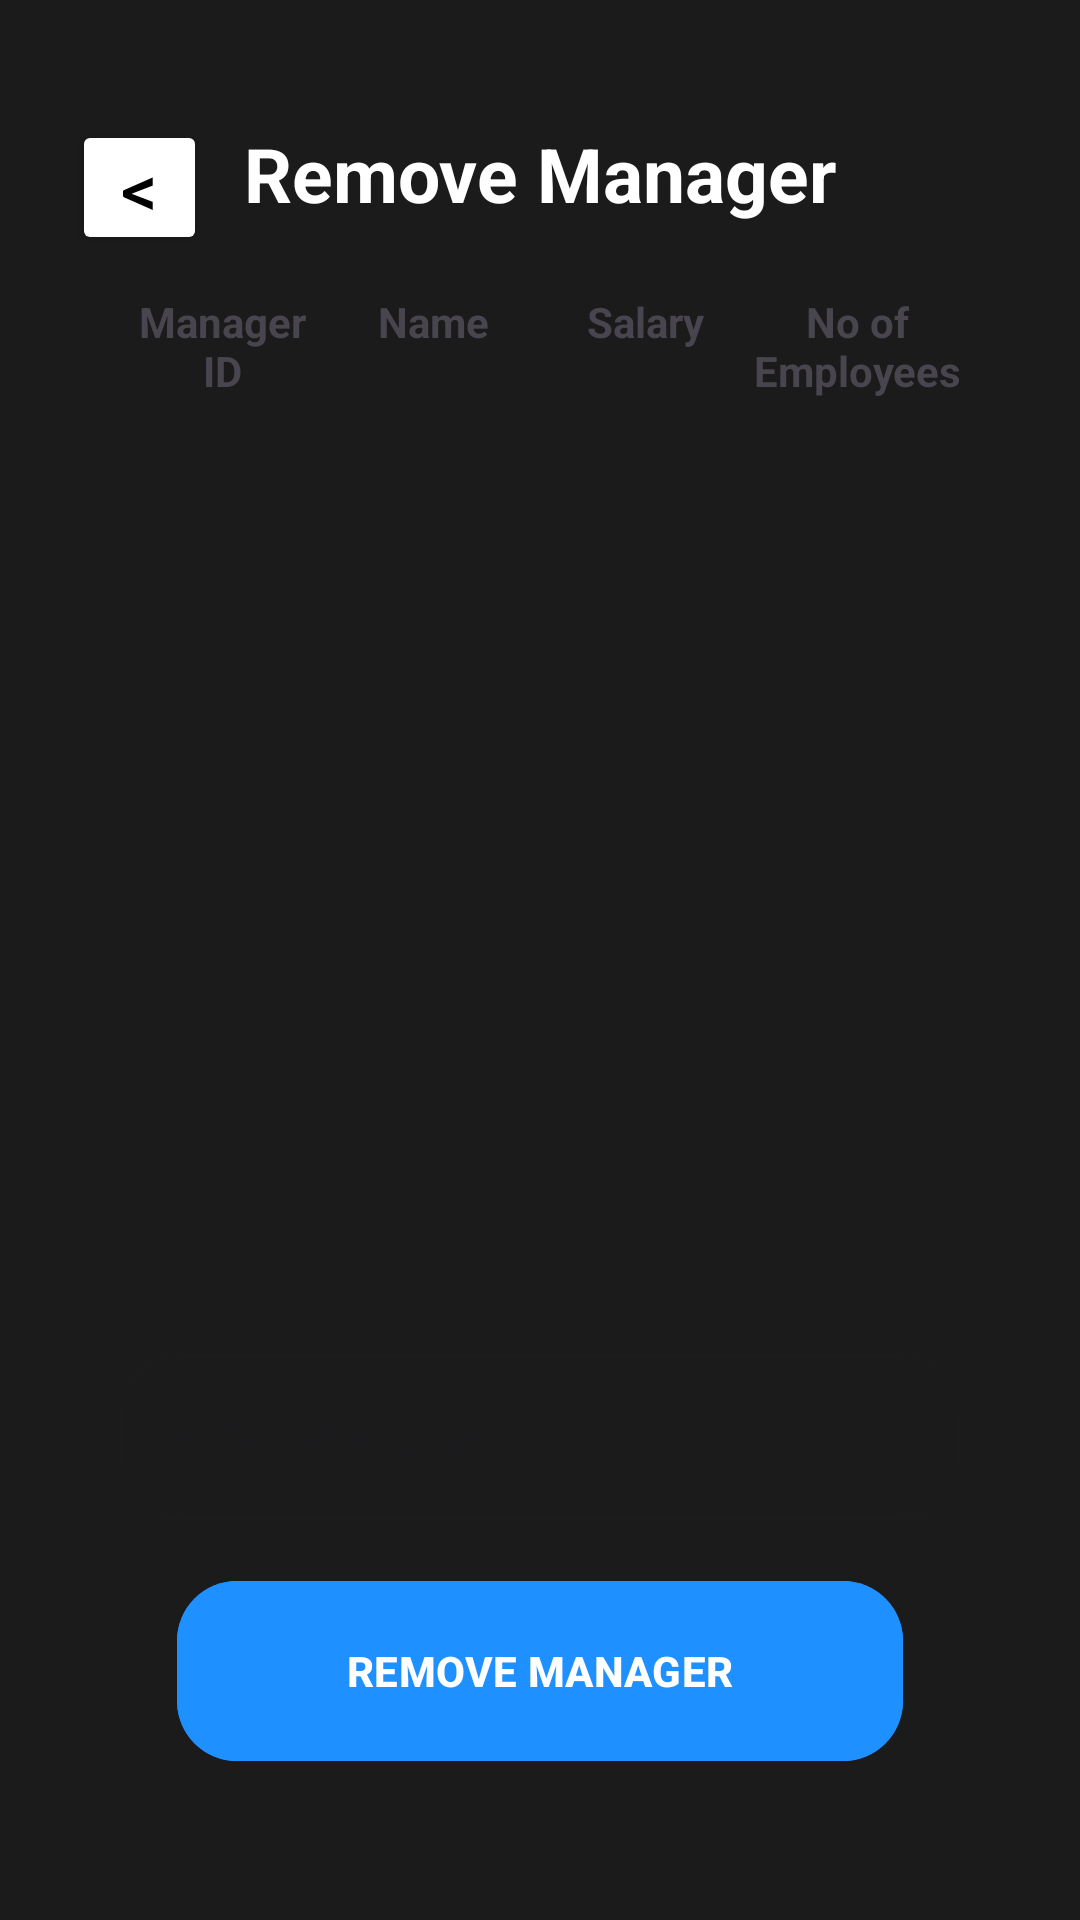

Here is an Android app screen rendered from its layout file. Give the layout XML and the strings, colors and styles it references.
<!-- AndroidManifest.xml: application theme Theme.EVMS -->
<!-- res/layout/activity_admin_remove_manager.xml -->
<?xml version="1.0" encoding="utf-8"?>
<androidx.constraintlayout.widget.ConstraintLayout xmlns:android="http://schemas.android.com/apk/res/android"
    xmlns:app="http://schemas.android.com/apk/res-auto"
    xmlns:tools="http://schemas.android.com/tools"
    android:id="@+id/main"
    android:layout_width="match_parent"
    android:layout_height="match_parent"
    android:background="@color/background_dark"
    tools:context=".adminRemoveManager"
    android:padding="24dp">

    <TextView
        android:id="@+id/text_heading"
        android:layout_width="wrap_content"
        android:layout_height="wrap_content"
        android:text="Remove Manager"
        android:textColor="@color/text_secondary"
        android:textSize="25sp"
        android:textStyle="bold"
        app:layout_constraintTop_toTopOf="parent"
        app:layout_constraintStart_toStartOf="parent"
        app:layout_constraintEnd_toEndOf="parent"
        android:layout_marginTop="16dp"
        android:paddingTop="1dp"
        android:paddingBottom="8dp"/>

    
    <Button
        android:id="@+id/backButton"
        android:layout_width="45dp"
        android:layout_height="45dp"
        android:padding="1dp"
        android:gravity="center"
        android:text="&lt;"
        android:textSize="24sp"
        android:textColor="@color/text_primary"
        android:backgroundTint="@color/cardview_light_background"
        android:onClick="onBackButtonClick"
        app:layout_constraintTop_toTopOf="@id/text_heading"
        app:layout_constraintStart_toStartOf="parent"/>

    
    <LinearLayout
        android:id="@+id/headerLayout"
        android:layout_width="0dp"
        android:layout_height="wrap_content"
        android:orientation="horizontal"
        android:padding="15dp"
        app:layout_constraintTop_toBottomOf="@id/text_heading"
        app:layout_constraintStart_toStartOf="parent"
        app:layout_constraintEnd_toEndOf="parent">

        <TextView
            android:layout_width="0dp"
            android:layout_height="wrap_content"
            android:layout_weight="1"
            android:gravity="center"
            android:text="Manager ID"
            android:textStyle="bold" />

        <TextView
            android:layout_width="0dp"
            android:layout_height="wrap_content"
            android:layout_weight="1"
            android:gravity="center"
            android:text="Name"
            android:textStyle="bold" />

        <TextView
            android:layout_width="0dp"
            android:layout_height="wrap_content"
            android:layout_weight="1"
            android:gravity="center"
            android:text="Salary"
            android:textStyle="bold" />

        <TextView
            android:layout_width="0dp"
            android:layout_height="wrap_content"
            android:layout_weight="1"
            android:gravity="center"
            android:text="No of Employees"
            android:textStyle="bold" />
    </LinearLayout>

    
    <androidx.recyclerview.widget.RecyclerView
        android:id="@+id/recyclerViewManagers"
        android:layout_width="0dp"
        android:layout_height="0dp"
        app:layout_constraintTop_toBottomOf="@id/headerLayout"
        app:layout_constraintBottom_toTopOf="@id/managerIDInputLayout"
        app:layout_constraintStart_toStartOf="parent"
        app:layout_constraintEnd_toEndOf="parent"
        tools:listitem="@layout/manager_item" />

    
    <com.google.android.material.textfield.TextInputLayout
        android:id="@+id/managerIDInputLayout"
        android:layout_width="0dp"
        style="@style/RoundedTextInputLayout"
        android:layout_height="wrap_content"
        app:layout_constraintBottom_toTopOf="@id/buttonRemoveManager"
        app:layout_constraintStart_toStartOf="parent"
        app:layout_constraintEnd_toEndOf="parent"
        android:padding="16dp">

        <com.google.android.material.textfield.TextInputEditText
            android:id="@+id/editTextManagerID"
            android:layout_width="match_parent"
            android:layout_height="wrap_content"
            android:hint="Enter Manager ID"
            android:inputType="text" />

    </com.google.android.material.textfield.TextInputLayout>

    
    <com.google.android.material.button.MaterialButton
        android:id="@+id/buttonRemoveManager"
        android:layout_width="0dp"
        android:layout_height="68dp"
        android:layout_marginTop="24dp"
        android:layout_marginBottom="25dp"
        android:layout_marginStart="35dp"
        android:layout_marginEnd="35dp"
        app:cornerRadius="20dp"
        android:text="REMOVE MANAGER"
        app:layout_constraintBottom_toBottomOf="parent"
        app:layout_constraintEnd_toEndOf="parent"
        app:layout_constraintStart_toStartOf="parent"
        android:backgroundTint="@color/button_primary"
        android:textColor="@color/colorOnPrimary"
        android:textStyle="bold"
        />

</androidx.constraintlayout.widget.ConstraintLayout>
<!-- res/layout/manager_item.xml (included above) -->
<?xml version="1.0" encoding="utf-8"?>
<androidx.cardview.widget.CardView xmlns:android="http://schemas.android.com/apk/res/android"
    xmlns:app="http://schemas.android.com/apk/res-auto"
    android:layout_width="match_parent"
    android:layout_height="wrap_content"
    android:layout_marginTop="8dp"
    android:layout_marginBottom="8dp"
    app:cardCornerRadius="16dp"
    app:cardElevation="4dp"
    app:cardBackgroundColor="@color/card_color">

    <LinearLayout
        android:layout_width="match_parent"
        android:layout_height="wrap_content"
        android:orientation="horizontal"
        android:padding="16dp">

        <TextView
            android:id="@+id/textViewManagerID"
            android:layout_width="0dp"
            android:layout_height="wrap_content"
            android:layout_weight="1"
            android:gravity="center_vertical"
            android:padding="8dp"
            android:textColor="@color/text_secondary"/>

        <View
            android:layout_width="8dp"
            android:layout_height="match_parent" />

        <TextView
            android:id="@+id/textViewName"
            android:layout_width="0dp"
            android:layout_height="wrap_content"
            android:layout_weight="1"
            android:gravity="center_vertical"
            android:padding="8dp"
            android:textColor="@color/text_secondary"/>

        <View
            android:layout_width="8dp"
            android:layout_height="match_parent"
            android:layout_marginEnd="7dp"/>


        <TextView
            android:id="@+id/textViewSalary"
            android:layout_width="0dp"
            android:layout_height="wrap_content"
            android:layout_weight="1"
            android:gravity="center_vertical"
            android:padding="8dp"
            android:textColor="@color/text_secondary"/>

        <View
            android:layout_width="8dp"
            android:layout_height="match_parent"
            android:layout_marginEnd="5dp"/>

        <TextView
            android:id="@+id/textViewNumberOfEmployees"
            android:layout_width="0dp"
            android:layout_height="wrap_content"
            android:layout_weight="1"
            android:gravity="center_vertical"
            android:padding="8dp"
            android:textColor="@color/text_secondary"/>

    </LinearLayout>
</androidx.cardview.widget.CardView>
<!-- resources referenced by this layout -->
<resources>
  <color name="background_dark">#1B1B1B</color>
  <color name="button_primary">#1E90FF</color>
  <color name="card_color">#37474F</color>
  <color name="colorOnPrimary">#FFFFFF</color>
  <color name="text_primary">#000000</color>
  <color name="text_secondary">#FFFFFF</color>
  <style name="RoundedTextInputLayout" parent="Widget.MaterialComponents.TextInputLayout.OutlinedBox">
          <item name="boxCornerRadiusBottomEnd">20dp</item>
          <item name="boxCornerRadiusBottomStart">20dp</item>
          <item name="boxCornerRadiusTopEnd">20dp</item>
          <item name="boxCornerRadiusTopStart">20dp</item>
      </style>
  <style name="Theme.EVMS" parent="Base.Theme.EVMS" />
  <style name="Base.Theme.EVMS" parent="Theme.Material3.DayNight.NoActionBar">
          
          
      </style>
</resources>
